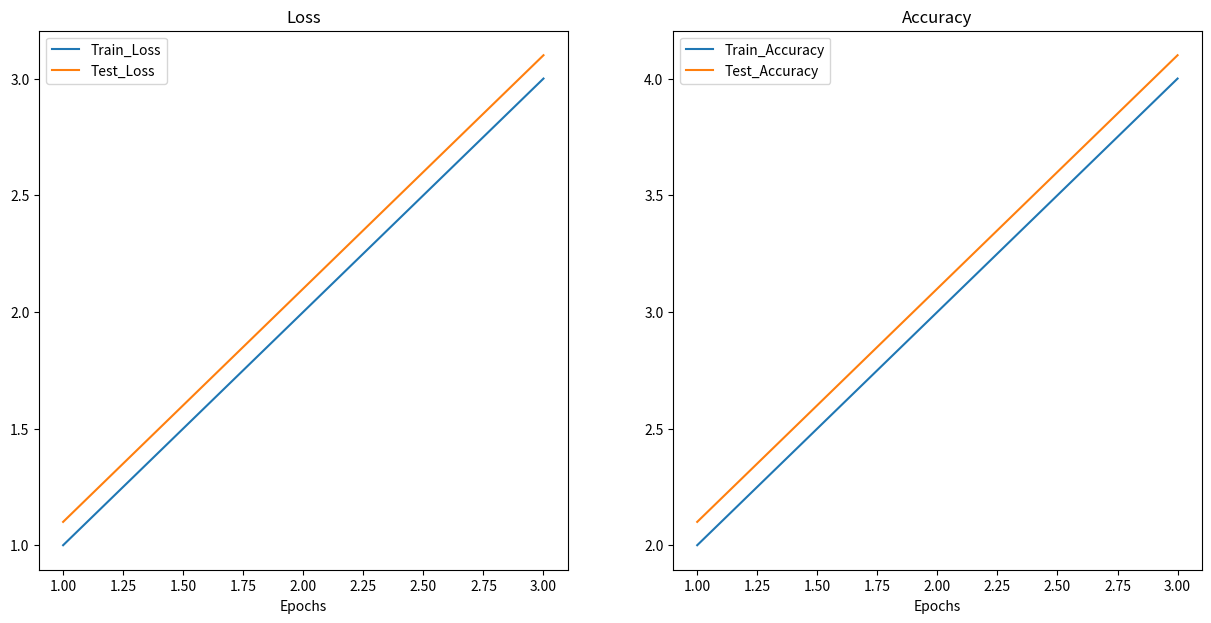

Here is the Python script that generated this plot:
from matplotlib import pyplot as plt


def plot_curves(results: dict[str, list]) -> None:
    """
    绘制模型的训练结果曲线
    :param results: 训练结果
    :return: None
    """
    print("----> Drawing Curve")

    train_loss = results["train_loss"]
    test_loss = results["test_loss"]
    train_accuracy = results["train_acc"]
    test_accuracy = results["test_acc"]
    epochs = range(1, len(results["train_loss"]) + 1)  # 有多少个损失数据就有多少个 epoch

    plt.figure(figsize=(15, 7))
    plt.subplot(1, 2, 1)
    plt.plot(epochs, train_loss, label="Train_Loss")
    plt.plot(epochs, test_loss, label="Test_Loss")
    plt.title("Loss")
    plt.xlabel("Epochs")
    plt.legend()

    plt.subplot(1, 2, 2)
    plt.plot(epochs, train_accuracy, label="Train_Accuracy")
    plt.plot(epochs, test_accuracy, label="Test_Accuracy")
    plt.title("Accuracy")
    plt.xlabel("Epochs")
    plt.legend()

    plt.show()
    print("----> Done")


if __name__ == "__main__":
    test = {
        "train_loss": [1.0, 2.0, 3.0],
        "test_loss": [1.1, 2.1, 3.1],
        "train_acc": [2.0, 3.0, 4.0],
        "test_acc": [2.1, 3.1, 4.1],
    }
    plot_curves(test)
